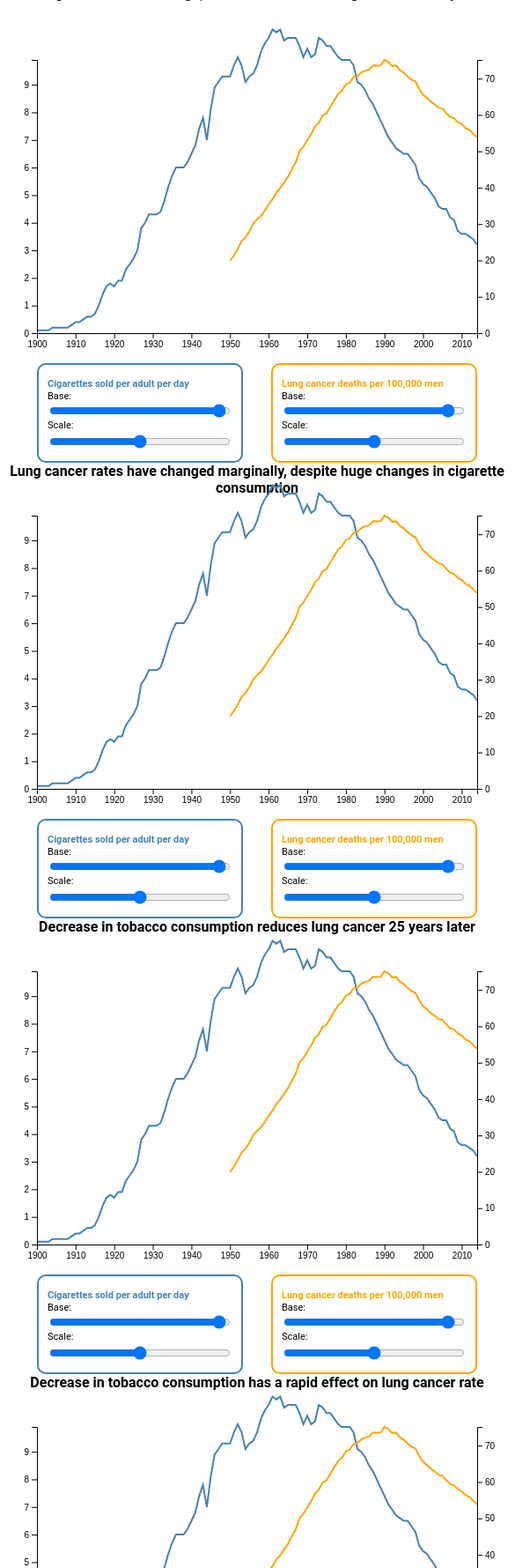
D3 v6 page, settled after 480 driven frames (8 s of simulated time); the page loaded 1 data file(s).


    var scaleRange1 = {min: 0, max: 200};
    var scaleRange2 = {min: 0, max: 200};

    var offsetRange1 = {min: -200, max: 5};
    var offsetRange2 = {min: -1000, max: 60};
    var margin = { top: 60, right: 50, bottom: 30, left: 50 };
    var x = 'Year';
    var y1 = 'CigarettesAdultDay';
    var y2 = 'DateRate';
    var w = 600;
    var h = 400;
    d3.csv("cigarsalesandlungcancer.csv").then(function(data) {
      new InteractiveDualAxis(data, x, y1, y2,'%Y', "chart-container1",scaleRange1,scaleRange2, offsetRange1,offsetRange2, margin, w, h);
    });
    d3.csv("cigarsalesandlungcancer.csv").then(function(data) {
      new InteractiveDualAxis(data, x, y1, y2,'%Y', "chart-container2",scaleRange1,scaleRange2, offsetRange1,offsetRange2, margin, w, h);
    });
    d3.csv("cigarsalesandlungcancer.csv").then(function(data) {
      new InteractiveDualAxis(data, x, y1, y2,'%Y', "chart-container3",scaleRange1,scaleRange2, offsetRange1,offsetRange2, margin, w, h);
    });
    d3.csv("cigarsalesandlungcancer.csv").then(function(data) {
      new InteractiveDualAxis(data, x, y1, y2,'%Y', "chart-container4",scaleRange1,scaleRange2, offsetRange1,offsetRange2, margin, w, h);
    });
  
// ── interactivedualaxis.js
class InteractiveDualAxis {
    constructor(data, x, y1, y2, dateformat, id, rangeScale1, rangeScale2, rangeOffset1, rangeOffset2, margin, w, h){
      this.data = data;
      this.id = id;
      this.x = x;
      this.y1 = y1;
      this.y2 = y2;
      this.dateformat = dateformat;
      this.container = document.getElementById(this.id);
      this.svgcontainter = document.createElement('div');
      this.uicontainer = document.createElement('div');
      
      this.uicontainerleft = document.createElement('div');
      this.uicontainerright = document.createElement('div');

      this.slider1 = document.createElement('input');
      this.slider2 = document.createElement('input');
      this.offsetinput1 = document.createElement('input');
      this.offsetinput2 = document.createElement('input');
      this.scaleMenu1 = document.createElement('select');
      this.scaleMenu2 = document.createElement('select');
      this.offsetLabel1 = document.createElement('div');
      this.offsetLabel2 = document.createElement('div');
      this.scaleLabel1 = document.createElement('div');
      this.scaleLabel2 = document.createElement('div');
      this.showlabel = false;
      this.svg;
      this.ntick = 10;
      this.yScale1;
      this.yScale2;
      this.xAxis;
      this.yAxis1;
      this.yAxis2;
      this.height;
      this.width;
      this.line1;
      this.line2;
      this.svgYAxis1;
      this.svgYAxis2;
      this.rawwidth = w;
      this.rawheight = h;
      this.rangeScale1 = rangeScale1;
      this.rangeScale2 = rangeScale2;
      this.rangeOffset1 = rangeOffset1;
      this.rangeOffset2 = rangeOffset2;
      this.path1;
      this.path2;
      this.margin = margin;
      this.init();
    }

    initUIs = function(){
 // Set up the dimensions of the chart
        //Range values
        this.width = this.rawwidth - this.margin.left - this.margin.right;
        this.height = this.rawheight - this.margin.top - this.margin.bottom;

        //Change the lenght of the sliders
        this.container.classList.add('ida-container');
        this.svgcontainter.classList.add('ida-svg-container');
        this.uicontainer.classList.add('ida-ui-container');
        this.uicontainerleft.classList.add('ida-ui-container-left');
        this.uicontainerright.classList.add('ida-ui-container-right');


        this.container.append(this.svgcontainter);
        this.container.append(this.uicontainer);

        this.scaleMenu1.innerHTML = "<option value='linear'>Linear</option><option value='log'>Logaritmic</option>";
        this.scaleMenu2.innerHTML = "<option value='linear'>Linear</option><option value='log'>Logaritmic</option>";

        this.slider1.type = "range";
        this.slider2.type = "range";

        this.slider1.classList.add('slider');
        this.slider2.classList.add('slider');

        this.offsetinput1.type = "range";
        this.offsetinput2.type = "range";

        this.offsetinput1.max = this.rangeOffset1.max;
        this.offsetinput2.max = this.rangeOffset2.max;

        this.offsetinput1.min = this.rangeOffset1.min;
        this.offsetinput2.min = this.rangeOffset2.min;

        this.offsetinput1.value = 0;
        this.offsetinput2.value = 0;


        this.slider1.min = this.rangeScale1.min;
        this.slider2.min = this.rangeScale2.min;

        this.slider1.max = this.rangeScale1.max * 2;
        this.slider2.max = this.rangeScale2.max * 2;
        
        this.slider1.value = this.rangeScale1.max;
        this.slider2.value = this.rangeScale2.max;
        

        // this.slider1.style.width = this.height + 'px';
        // this.slider2.style.width = this.height + 'px';
        // this.offsetinput1.style.width = this.height + 'px';
        // this.offsetinput2.style.width = this.height + 'px'

        this.slider1.style.display = 'block';
        this.slider2.style.display = 'block';

        this.offsetinput1.style.display = 'block';
        this.offsetinput2.style.display = 'block';

        var label1 = document.createElement('div');
        var label2 = document.createElement('div');

        label1.innerHTML = '<span class="cigar menu-title">Cigarettes sold per adult per day</span>';
        label2.innerHTML = '<span class="cancer menu-title">Lung cancer deaths per 100,000 men </span>';

        var lbase1 = document.createElement('small');
        lbase1.innerHTML = "Base:";
        lbase1.classList.add('slider-label');
        lbase1.style.textAlign = "left";

        var lscale1 = document.createElement('small');
        lscale1.innerHTML = "Scale:";
        lscale1.classList.add('slider-label');
        lscale1.style.textAlign = "left";


        var lbase2 = document.createElement('small');
        lbase2.innerHTML = "Base:";
        lbase2.classList.add('slider-label');
        lbase2.style.textAlign = "left";

        var lscale2 = document.createElement('small');
        lscale2.innerHTML = "Scale:";
        lscale2.classList.add('slider-label');
        lscale2.style.textAlign = "left";

        this.uicontainerleft.append(label1);
        this.uicontainerleft.append(lbase1);
        this.uicontainerleft.append(this.offsetinput1);
        this.uicontainerleft.append(this.offsetLabel1);
        this.uicontainerleft.append(lscale1);
        this.uicontainerleft.append(this.slider1);
        this.uicontainerleft.append(this.scaleLabel1);

        this.uicontainerright.append(label2);
        this.uicontainerright.append(lbase2);
        this.uicontainerright.append(this.offsetinput2);
        this.uicontainerright.append(this.offsetLabel2);
        this.uicontainerright.append(lscale2);
        this.uicontainerright.append(this.slider2);
        this.uicontainerright.append(this.scaleLabel2);


        this.uicontainer.append(this.uicontainerleft);
        this.uicontainer.append(this.uicontainerright);


        if(!this.showlabel) {
            this.offsetLabel1.style.display = 'none';
            this.offsetLabel2.style.display = 'none';
            this.scaleLabel1.style.display = 'none';
            this.scaleLabel2.style.display = 'none';
        }
    }

    init = function(){       
        this.initUIs();
        // Create SVG container
       
        this.svg = d3.select(this.svgcontainter)
          .append("svg")
          .attr("width", this.width + this.margin.left + this.margin.right)
          .attr("height", this.height + this.margin.top + this.margin.bottom)
          .append("g")
          .attr("transform", `translate(${this.margin.left}, ${this.margin.top})`);

       this.drawChart();
       
       var t = this;

       this.offsetLabel1.innerHTML = this.offsetinput1.value;
       this.offsetLabel2.innerHTML = this.offsetinput2.value;
       this.scaleLabel1.innerHTML = this.slider1.value;
       this.scaleLabel2.innerHTML = this.slider1.value;


       this.offsetinput1.oninput = function(){
             t.offsetLabel1.innerHTML = this.value;
             if(this.value <= 0 && t.scaleMenu1.value == "log"){
                this.value = 1;
            }else{
                t.updateAxis(t.offsetinput1, t.slider1, t.scaleMenu1,  t.yScale1, t.yAxis1, t.svgYAxis1, t.path1, true);
            }
       }
       this.slider1.oninput = function(){
            t.scaleLabel1.innerHTML = this.value;
            t.updateAxis(t.offsetinput1, t.slider1, t.scaleMenu1,  t.yScale1, t.yAxis1, t.svgYAxis1, t.path1, true);
       }
       this.scaleMenu1.oninput = function(){
            if(this.value == 'log' && t.offsetinput1.value <= 0){
                t.offsetinput1.value = 1;
            }
            t.updateAxis(t.offsetinput1, t.slider1, t.scaleMenu1,  t.yScale1, t.yAxis1, t.svgYAxis1, t.path1, true);
       }

       this.offsetinput2.oninput = function(){
            t.offsetLabel2.innerHTML = this.value;
            if(this.value <= 0 && t.scaleMenu2.value == "log"){
                this.value = 1;
            }else{
                t.updateAxis(t.offsetinput2, t.slider2, t.scaleMenu2,  t.yScale2, t.yAxis2, t.svgYAxis2, t.path2, false);
            }
       }
       this.slider2.oninput = function(){
            t.scaleLabel2.innerHTML = this.value;
            t.updateAxis(t.offsetinput2, t.slider2, t.scaleMenu2,  t.yScale2, t.yAxis2, t.svgYAxis2, t.path2, false);
        }
        this.scaleMenu2.oninput = function(){
            if(this.value == 'log' && t.offsetinput2.value <= 0){
                t.offsetinput2.value = 1;
            }
            t.updateAxis(t.offsetinput2, t.slider2, t.scaleMenu2,  t.yScale2, t.yAxis2, t.svgYAxis2, t.path2, false);
        }

        this.scaleMenu1.style.display = "none";
        this.scaleMenu2.style.display = "none";

    }

    drawChart = function(){
        // Parse the date and convert strings to dates
        const parseDate = d3.timeParse(this.dateformat);
        this.data.forEach(d => d[this.x] = parseDate(d[this.x]));
        var t = this;
        // Define scales for x and y axes
        this.xScale = d3.scaleTime()
            .domain(d3.extent(this.data, d => d[this.x]))
            .range([0, this.width]);

        this.yScale1 = d3.scaleLinear()
            .domain([0, d3.max(this.data, d => d[this.y1])])
            .range([this.height, this.rangeScale1.min]);

        this.yScale2 = d3.scaleLinear()
            .domain([0, d3.max(this.data, d => d[this.y2])])
            .range([this.height, this.rangeScale2.min]);

        // Define the line functions for both lines
        this.line1 = d3.line()
            .x(d => this.xScale(d[this.x]))
            .y(d => this.yScale1(d[this.y1]));

        this.line2 = d3.line()
            .x(d => this.xScale(d[this.x]))
            .y(d => this.yScale2(d[this.y2]))
            .defined(((d, i) => d[t.y2] > 0));

        // Draw the first line
        this.path1 = this.svg.append("path")
            .datum(this.data)
            .attr("class", "line line1") // Add the class for line1
            .attr("d", this.line1)
            .attr("fill", "none")
            .attr("stroke", "steelblue")
            .attr("stroke-width", 2);

        // Draw the second line
        this.path2 = this.svg.append("path")
            .datum(this.data)
            .attr("class", "line line2") // Add the class for line2
            .attr("d", this.line2)
            .attr("fill", "none")
            .attr("stroke", "orange")
            .attr("stroke-width", 2);

        // Create x and y axes
        this.xAxis = d3.axisBottom(this.xScale);
        this.yAxis1 = d3.axisLeft(this.yScale1).ticks(this.ntick);
        this.yAxis2 = d3.axisRight(this.yScale2).ticks(this.ntick);

        // Append x and y axes to the chart
        this.svg.append("g")
            .attr("transform", `translate(0, ${this.height})`)
            .call(this.xAxis);

        this.svgYAxis1 = this.svg.append("g")
            .call(this.yAxis1);

        this.svgYAxis2 = this.svg.append("g")
            .attr("transform", `translate(${this.width}, 0)`)
            .call(this.yAxis2);   
    }
    updateAxis = function(offsetInput, slider, scaleMenu, yScale, yAxis, svgYAxis, path, left){
        var t = this;
        const value =  0.5 * slider.max / slider.value;       
        var offset = offsetInput.value;

        var minScale = (left)? t.rangeScale1.min : t.rangeScale2.min;
        switch(scaleMenu.value){
            case 'linear':
                yScale = d3.scaleLinear()
                .domain([offset, (left)? d3.max(this.data, d => d[this.y1]) * value : d3.max(this.data, d => d[this.y2]) * value])                
                .range([t.height, minScale]);
               
            break;
            case 'log':
                var val = offset;
                yScale = d3.scaleLog()
                .base(2)
                .domain([val, (left)? d3.max(this.data, d => d[this.y1]) * value : d3.max(this.data, d => d[this.y2]) * value])
                .range([t.height, minScale]);

            break;
        }

        var line1 = d3.line()
        .x(d => t.xScale(d[this.x]))
        .y(d => yScale((left)? d[this.y1] : d[this.y2]));

        line1 = ( left)? line1 : line1.defined(((d, i) => d[t.y2] > 0)); //filter the zero line, hack!

        yAxis = (left)? d3.axisLeft(yScale) : d3.axisRight(yScale);

        svgYAxis.call(yAxis);
        path.attr("d", line1);
    }
  }


### data: cigarsalesandlungcancer.csv
Year, CigarettesAdultDay, DateRate
1900, 0.1, 0, 0, 0, 0
1901, 0.1, 0, 0, 0, 0
1902, 0.1, 0, 0, 0, 0
1903, 0.1, 0, 0, 0, 0
1904, 0.2, 0, 0, 0, 0
1905, 0.2, 0, 0, 0, 0
1906, 0.2, 0, 0, 0, 0
1907, 0.2, 0, 0, 0, 0
1908, 0.2, 0, 0, 0, 0
1909, 0.3, 0, 0, 0, 0
1910, 0.4, 0, 0, 0, 0
1911, 0.4, 0, 0, 0, 0
1912, 0.5, 0, 0, 0, 0
1913, 0.6, 0, 0, 0, 0
1914, 0.6, 0, 0, 0, 0
1915, 0.7, 0, 0, 0, 0
1916, 1, 0, 0, 0, 0
1917, 1.4, 0, 0, 0, 0
1918, 1.7, 0, 0, 0, 0
1919, 1.8, 0, 0, 0, 0
1920, 1.7, 0, 0, 0, 0
1921, 1.9, 0, 0, 0, 0
1922, 1.9, 0, 0, 0, 0
1923, 2.3, 0, 0, 0, 0
1924, 2.5, 0, 0, 0, 0
1925, 2.7, 0, 0, 0, 0
1926, 3, 0, 0, 0, 0
1927, 3.8, 0, 0, 0, 0
1928, 4, 0, 0, 0, 0
1929, 4.3, 0, 0, 0, 0
1930, 4.3, 0, 0, 0, 0
1931, 4.3, 0, 0, 0, 0
1932, 4.4, 0, 0, 0, 0
1933, 4.8, 0, 0, 0, 0
1934, 5.3, 0, 0, 0, 0
1935, 5.7, 0, 0, 0, 0
1936, 6, 0, 0, 0, 0
1937, 6, 0, 0, 0, 0
1938, 6, 0, 0, 0, 0
1939, 6.2, 0, 0, 0, 0
1940, 6.5, 0, 0, 0, 0
1941, 6.8, 0, 0, 0, 0
1942, 7.4, 0, 0, 0, 0
1943, 7.8, 0, 0, 0, 0
1944, 7, 0, 0, 0, 0
1945, 8.1, 0, 0, 0, 0
1946, 8.9, 0, 0, 0, 0
1947, 9.1, 0, 0, 0, 0
1948, 9.3, 0, 0, 0, 0
1949, 9.3, 0, 0, 0, 0
1950, 9.3, 19.94, 0, 0, 0
1951, 9.7, 21.39, 0, 0, 0
1952, 10, 23.2, 0, 0, 0
1953, 9.7, 25.31, 0, 0, 0
1954, 9.1, 26.33, 0, 0, 0
1955, 9.3, 28.01, 0, 0, 0
1956, 9.4, 30.07, 0, 0, 0
1957, 9.7, 31.3, 0, 0, 0
1958, 10.2, 32.23, 0, 0, 0
1959, 10.5, 33.73, 0, 0, 0
... 55 more rows